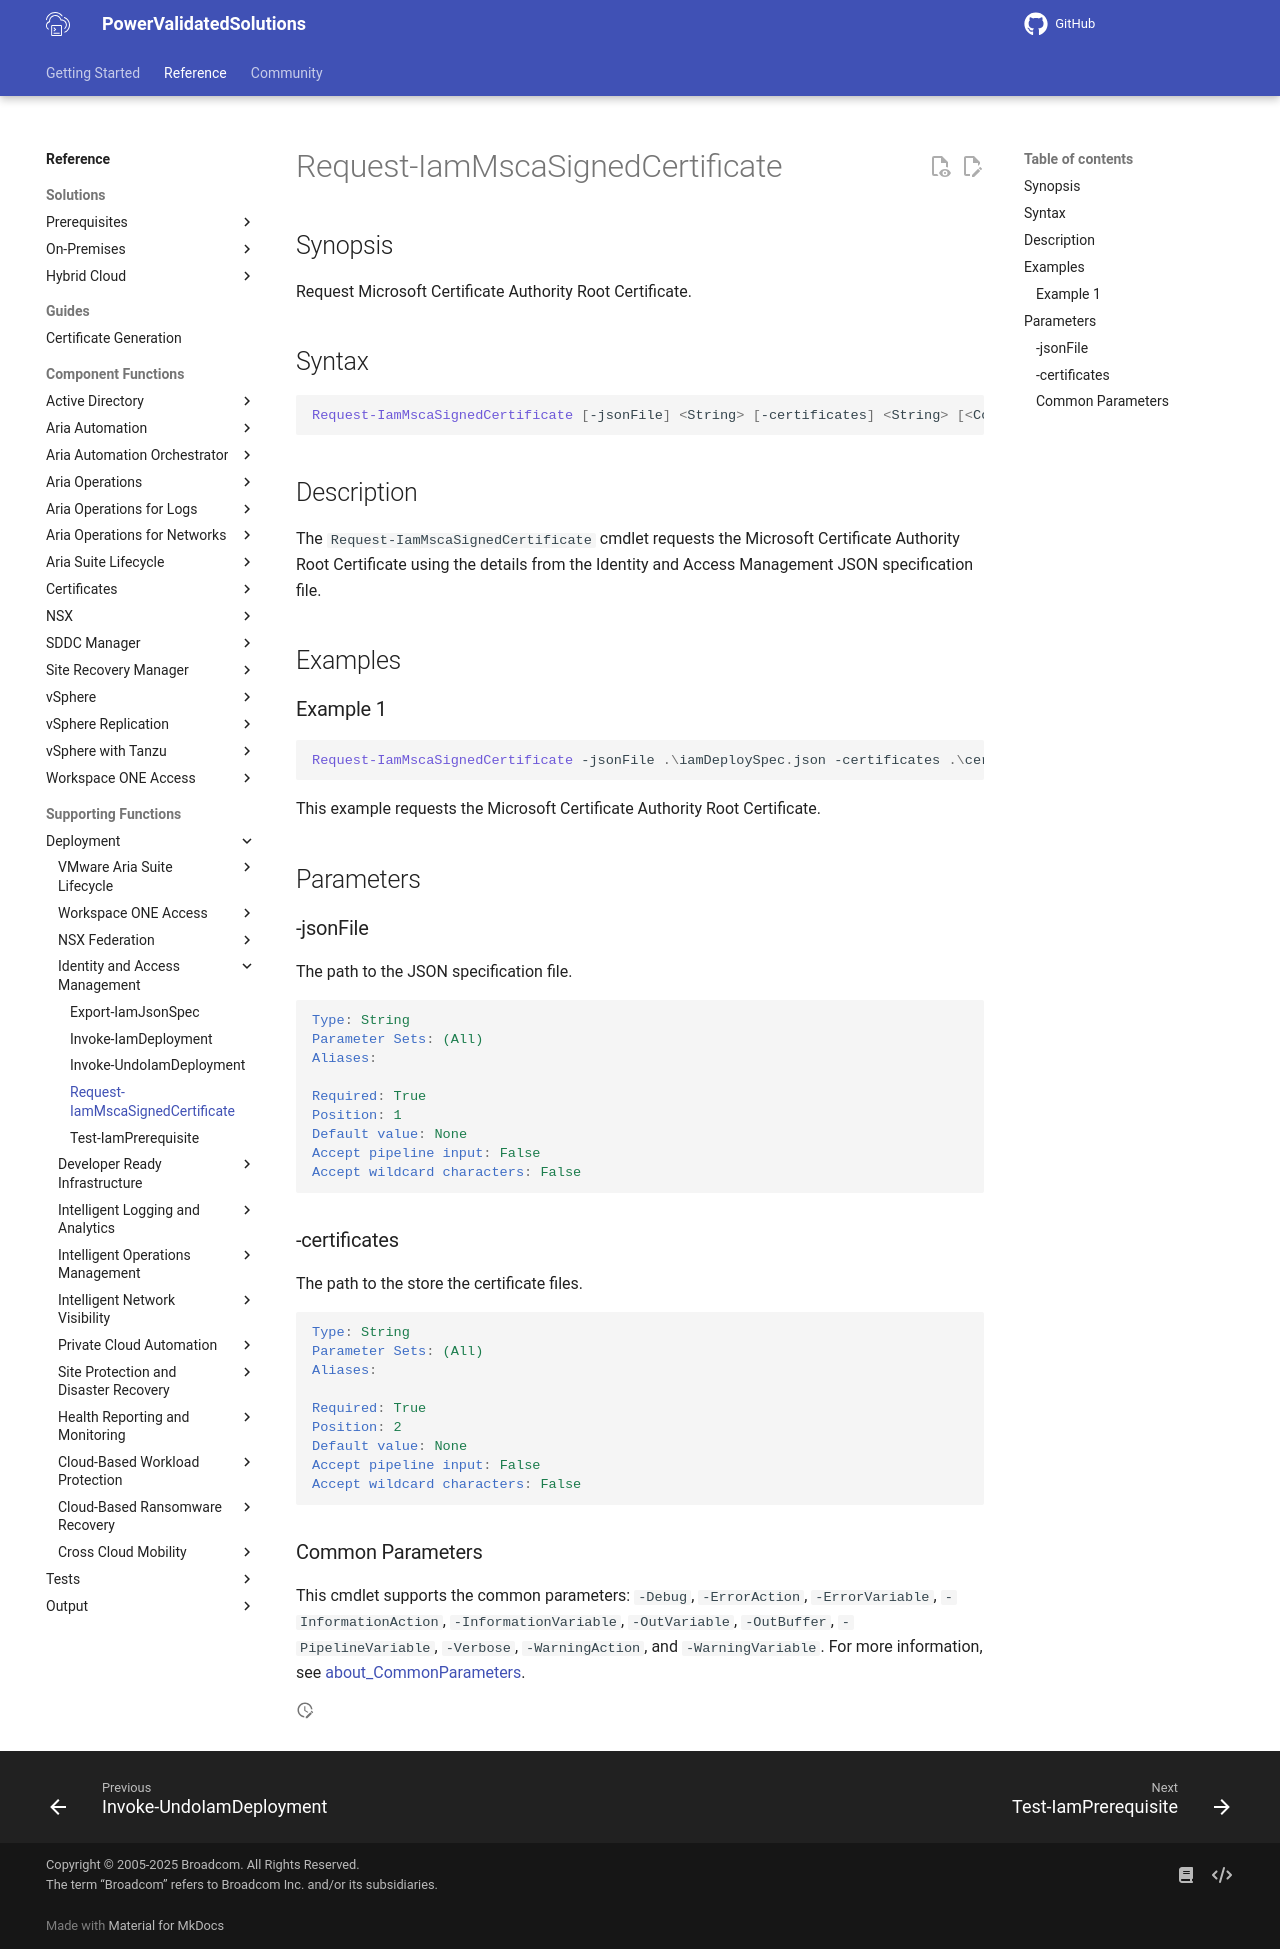

repository: vmware/power-validated-solutions-for-cloud-foundation · page: documentation/functions/solutions/iam/Request-IamMscaSignedCertificate/index.html · generator: mkdocs

# Request-IamMscaSignedCertificate

## Synopsis

Request Microsoft Certificate Authority Root Certificate.

## Syntax

```powershell
Request-IamMscaSignedCertificate [-jsonFile] <String> [-certificates] <String> [<CommonParameters>]
```

## Description

The `Request-IamMscaSignedCertificate` cmdlet requests the Microsoft Certificate Authority Root Certificate using the details from the Identity and Access Management JSON specification file.

## Examples

### Example 1

```powershell
Request-IamMscaSignedCertificate -jsonFile .\iamDeploySpec.json -certificates .\certificates\
```

This example requests the Microsoft Certificate Authority Root Certificate.

## Parameters

### -jsonFile

The path to the JSON specification file.

```yaml
Type: String
Parameter Sets: (All)
Aliases:

Required: True
Position: 1
Default value: None
Accept pipeline input: False
Accept wildcard characters: False
```

### -certificates

The path to the store the certificate files.

```yaml
Type: String
Parameter Sets: (All)
Aliases:

Required: True
Position: 2
Default value: None
Accept pipeline input: False
Accept wildcard characters: False
```

### Common Parameters

This cmdlet supports the common parameters: `-Debug`, `-ErrorAction`, `-ErrorVariable`, `-InformationAction`, `-InformationVariable`, `-OutVariable`, `-OutBuffer`, `-PipelineVariable`, `-Verbose`, `-WarningAction`, and `-WarningVariable`. For more information, see [about_CommonParameters](http://go.microsoft.com/fwlink/?LinkID=113216).
